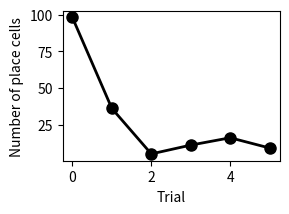

This chart was generated by the following Python code: (Note: this script raises an exception after producing the figure.)
from matplotlib import pyplot as plt

colours = ['#274753', '#297270', '#299D8F', '#8AB07C',  '#E7C66B', '#F3A361']

num_place_cells = [98, 36, 5, 11, 16, 9]

num_spatial_channels = [0,1,2,3,4,5]

# Generate a histogram
fig, ax = plt.subplots(figsize=(3, 9/4), dpi=500)
ax.plot(num_spatial_channels, num_place_cells, color='black', marker='o', markersize=8, linewidth=2)
# ax.bar(num_spatial_channels, num_place_cells, color=colours, width=3, edgecolor='black')
ax.set_xlabel('Trial')
ax.set_ylabel('Number of place cells')
plt.tight_layout()
plt.savefig('code/fig/fig4_place_cells.png', transparent=False, dpi=500)
print('done')
